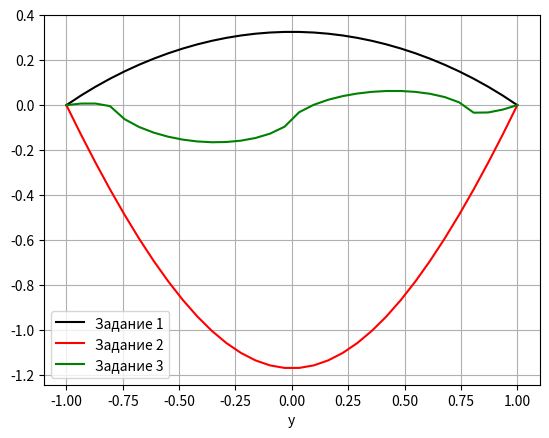

Source code (Python):
import numpy as np
import matplotlib.pyplot as plt

task = 1
var = 4


def a(x):
    if task == 1:
        return 1
    elif task == 2:
        return np.sin(var)
    elif task == 3:
        return np.sin(var*x)


def b(x):
    if task == 1:
        return 1
    elif task == 2:
        return np.cos(var)
    elif task == 3:
        return np.cos(var*x)


def p(x):
    return 1+b(x)*x**2


def f(x):
    return -1


def get_y_list(n, h, x_list, out):
    m = []
    for i in range(1, n - 1):
        row = []
        if i > 1:
            for j in range(i - 2):
                row.append(0)
            row.append(1)
        row.append(-(2 + h ** 2 * p(x_list[i]) / a(x_list[i])))
        if i < n - 2:
            row.append(1)
            for j in range(i + 1, n - 2):
                row.append(0)
        m.append(row)
    if out is True:
        print("Матрица:")
        for row in m:
            print(row)
    v = [f(x) * h ** 2 / a(x) for x in x_list[1:-1:]]
    if out is True:
        print("\nВектор:")
        for num in v:
            print(num)
    y_list = list(np.linalg.solve(m, v))
    y_list.insert(0, 0)
    y_list.append(0)
    return y_list


if __name__ == '__main__':
    n = 32
    A = -1
    B = 1
    h = (B-A)/n
    x_list = np.linspace(A, B, n)

    task = 1
    y_list = get_y_list(n, h, x_list, False)
    print("Результат:")
    for num in y_list:
        print(num)
    plt.plot(x_list, y_list, label="Задание 1", color="black")

    task = 2
    y_list = get_y_list(n, h, x_list, False)
    print("Результат:")
    for num in y_list:
        print(num)
    plt.plot(x_list, y_list, label="Задание 2", color="red")

    task = 3
    y_list = get_y_list(n, h, x_list, False)
    print("Результат:")
    for num in y_list:
        print(num)
    plt.plot(x_list, y_list, label="Задание 3", color="green")

    plt.xlabel("x")
    plt.xlabel("y")
    plt.legend()
    plt.grid()
    plt.show()
